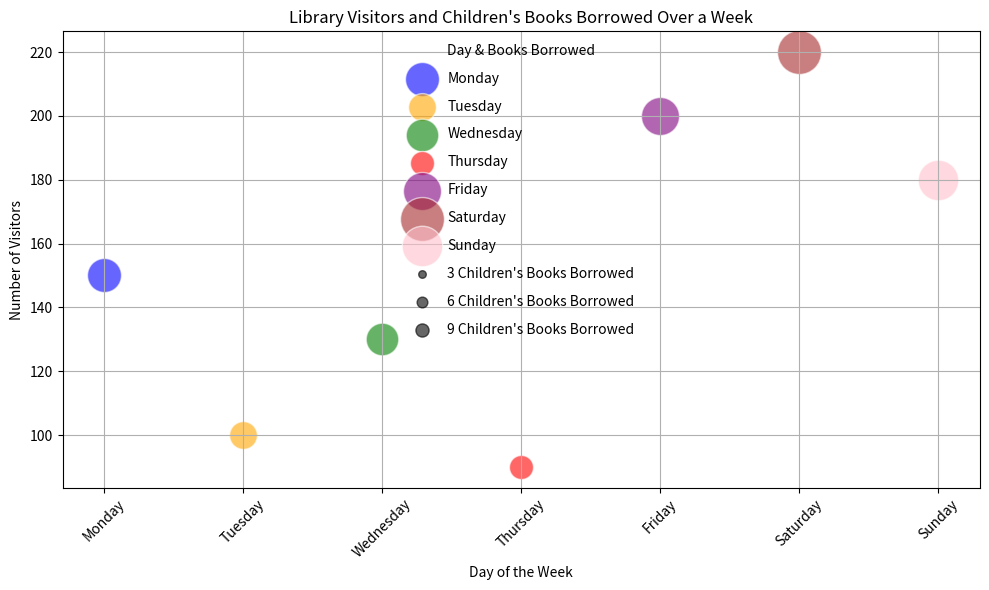

The matplotlib source for this figure:

import matplotlib.pyplot as plt

# Given data
data = [
    {'Day of the Week': 'Monday', 'Visitors': 150, "Children's Book Borrowed": 60},
    {'Day of the Week': 'Tuesday', 'Visitors': 100, "Children's Book Borrowed": 40},
    {'Day of the Week': 'Wednesday', 'Visitors': 130, "Children's Book Borrowed": 55},
    {'Day of the Week': 'Thursday', 'Visitors': 90, "Children's Book Borrowed": 30},
    {'Day of the Week': 'Friday', 'Visitors': 200, "Children's Book Borrowed": 75},
    {'Day of the Week': 'Saturday', 'Visitors': 220, "Children's Book Borrowed": 100},
    {'Day of the Week': 'Sunday', 'Visitors': 180, "Children's Book Borrowed": 85}
]

# Extracting the day labels for the x-axis
days = [d['Day of the Week'] for d in data]

# Encoding the days of the week as numerical values for plotting
day_mapping = {day: i for i, day in enumerate(days)}
numerical_days = [day_mapping[day] for day in days]

# Visitors will be on the y-axis
visitors = [d['Visitors'] for d in data]

# The size of points will represent the number of Children's Book Borrowed
book_borrowed = [d["Children's Book Borrowed"] for d in data]
sizes = [borrowed * 10 for borrowed in book_borrowed]  # Multiplying by 10 for better visualization

# We can also map each day to a color
colors = ['blue', 'orange', 'green', 'red', 'purple', 'brown', 'pink']

# Create the scatter plot
plt.figure(figsize=(10, 6))

for i, day in enumerate(days):
    plt.scatter(numerical_days[i], visitors[i], s=sizes[i], c=colors[i], label=day, alpha=0.6, edgecolors='w')

# Add titles and labels
plt.title('Library Visitors and Children\'s Books Borrowed Over a Week')
plt.xlabel('Day of the Week')
plt.ylabel('Number of Visitors')

# Adding day labels to the x-axis
plt.xticks(ticks=list(day_mapping.values()), labels=days, rotation=45)

# Adding a legend to explain sizes
for size in [30, 60, 90]:
    plt.scatter([], [], c='k', alpha=0.6, s=size,
                label=str(size // 10) + " Children's Books Borrowed")

plt.legend(scatterpoints=1, frameon=False, labelspacing=1, title='Day & Books Borrowed')

# Show the plot
plt.grid(True)
plt.tight_layout()
plt.show()
